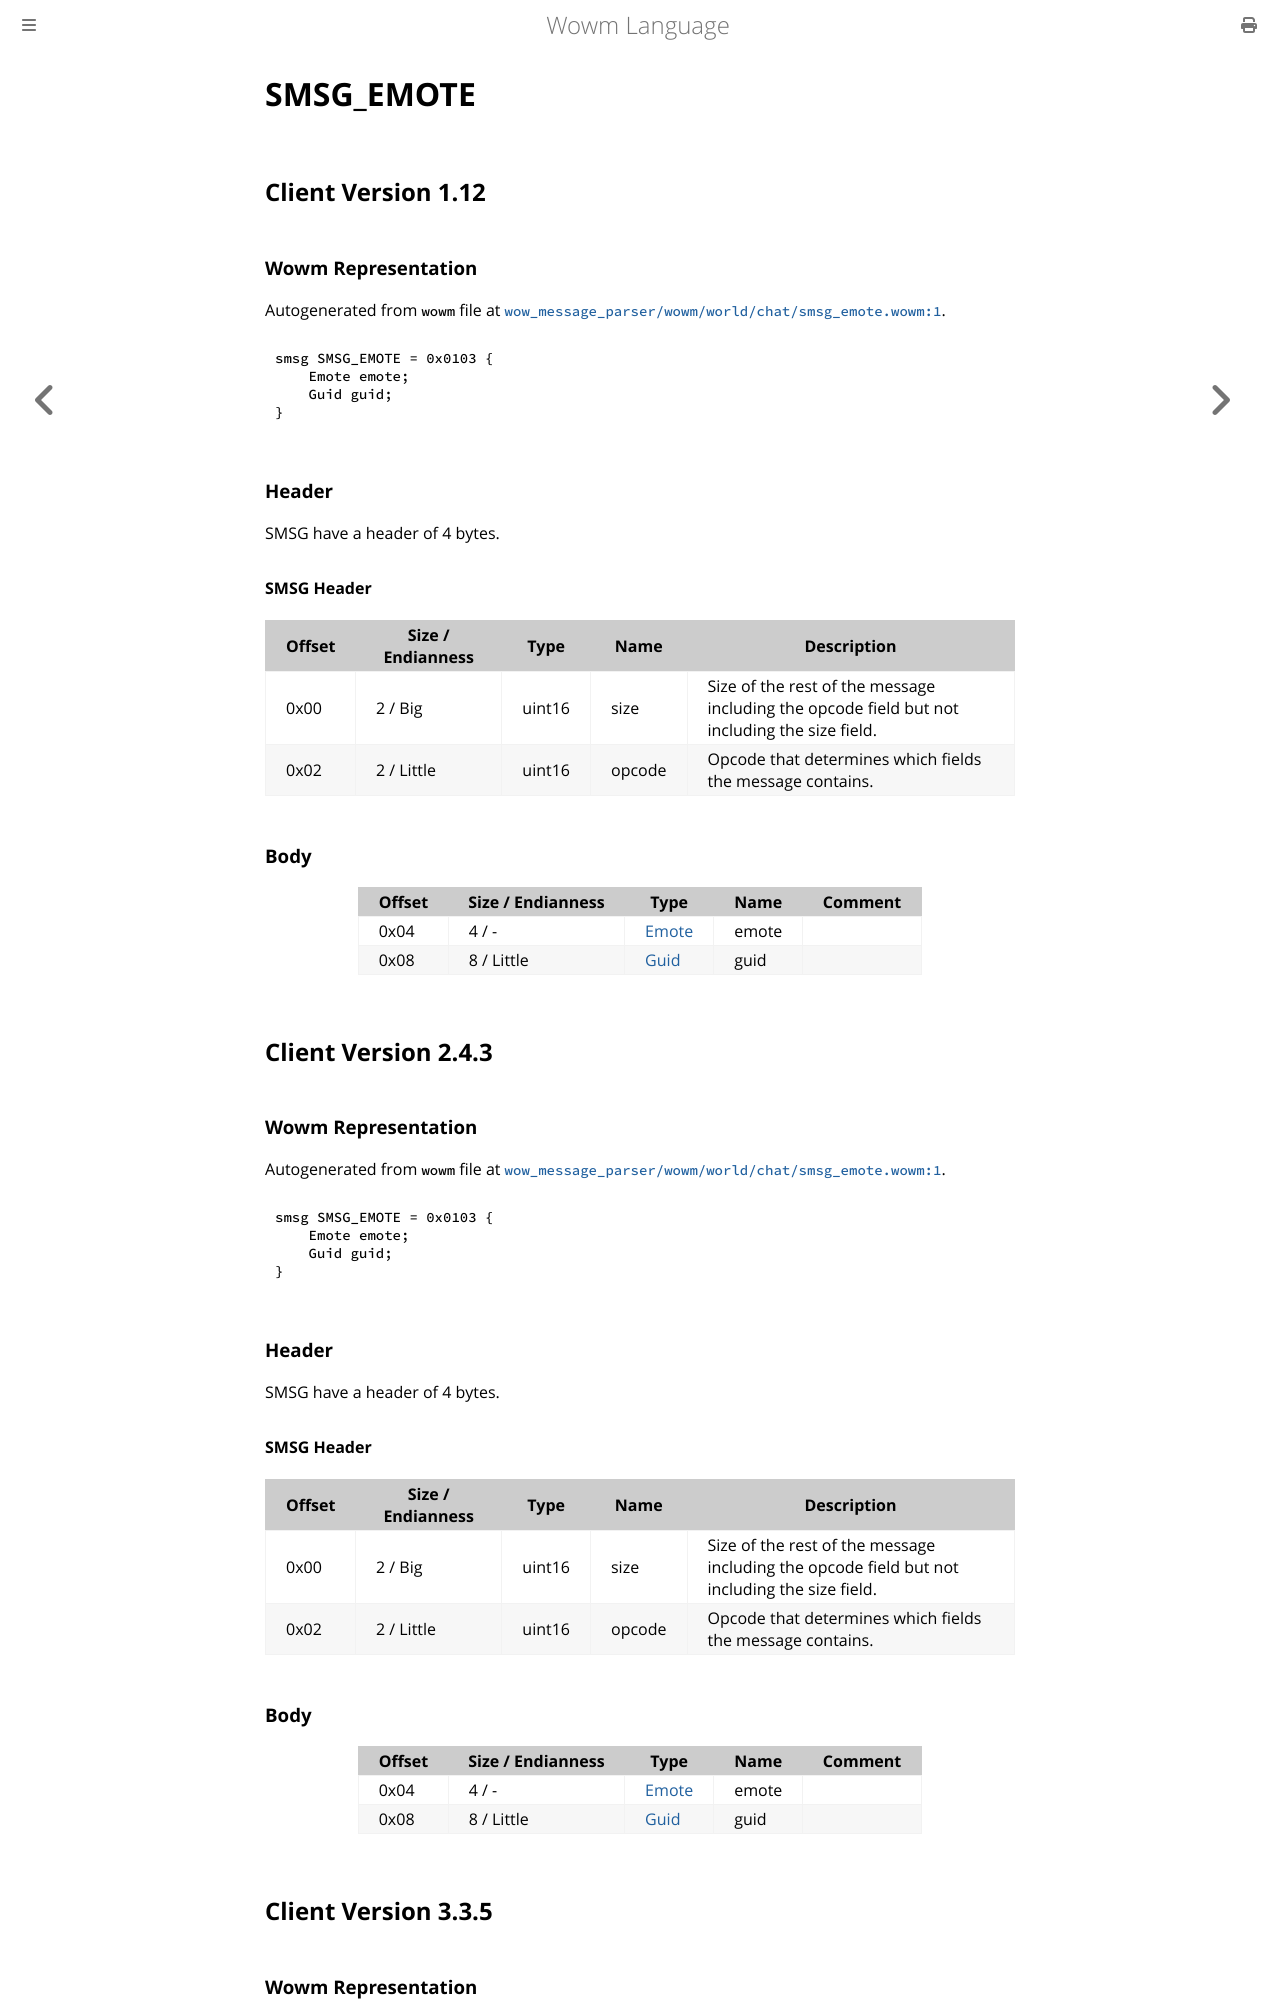

repository: gtker/wow_messages · page: docs/smsg_emote.html · generator: mdbook

# SMSG_EMOTE

## Client Version 1.12

### Wowm Representation

Autogenerated from `wowm` file at [`wow_message_parser/wowm/world/chat/smsg_emote.wowm:1`](https://github.com/gtker/wow_messages/tree/main/wow_message_parser/wowm/world/chat/smsg_emote.wowm#L1).
```rust,ignore
smsg SMSG_EMOTE = 0x0103 {
    Emote emote;
    Guid guid;
}
```
### Header

SMSG have a header of 4 bytes.

#### SMSG Header

| Offset | Size / Endianness | Type   | Name   | Description |
| ------ | ----------------- | ------ | ------ | ----------- |
| 0x00   | 2 / Big           | uint16 | size   | Size of the rest of the message including the opcode field but not including the size field.|
| 0x02   | 2 / Little        | uint16 | opcode | Opcode that determines which fields the message contains.|

### Body

| Offset | Size / Endianness | Type | Name | Comment |
| ------ | ----------------- | ---- | ---- | ------- |
| 0x04 | 4 / - | [Emote](emote.md) | emote |  |
| 0x08 | 8 / Little | [Guid](../types/packed-guid.md) | guid |  |

## Client Version 2.4.3

### Wowm Representation

Autogenerated from `wowm` file at [`wow_message_parser/wowm/world/chat/smsg_emote.wowm:1`](https://github.com/gtker/wow_messages/tree/main/wow_message_parser/wowm/world/chat/smsg_emote.wowm#L1).
```rust,ignore
smsg SMSG_EMOTE = 0x0103 {
    Emote emote;
    Guid guid;
}
```
### Header

SMSG have a header of 4 bytes.

#### SMSG Header

| Offset | Size / Endianness | Type   | Name   | Description |
| ------ | ----------------- | ------ | ------ | ----------- |
| 0x00   | 2 / Big           | uint16 | size   | Size of the rest of the message including the opcode field but not including the size field.|
| 0x02   | 2 / Little        | uint16 | opcode | Opcode that determines which fields the message contains.|

### Body

| Offset | Size / Endianness | Type | Name | Comment |
| ------ | ----------------- | ---- | ---- | ------- |
| 0x04 | 4 / - | [Emote](emote.md) | emote |  |
| 0x08 | 8 / Little | [Guid](../types/packed-guid.md) | guid |  |

## Client Version 3.3.5
